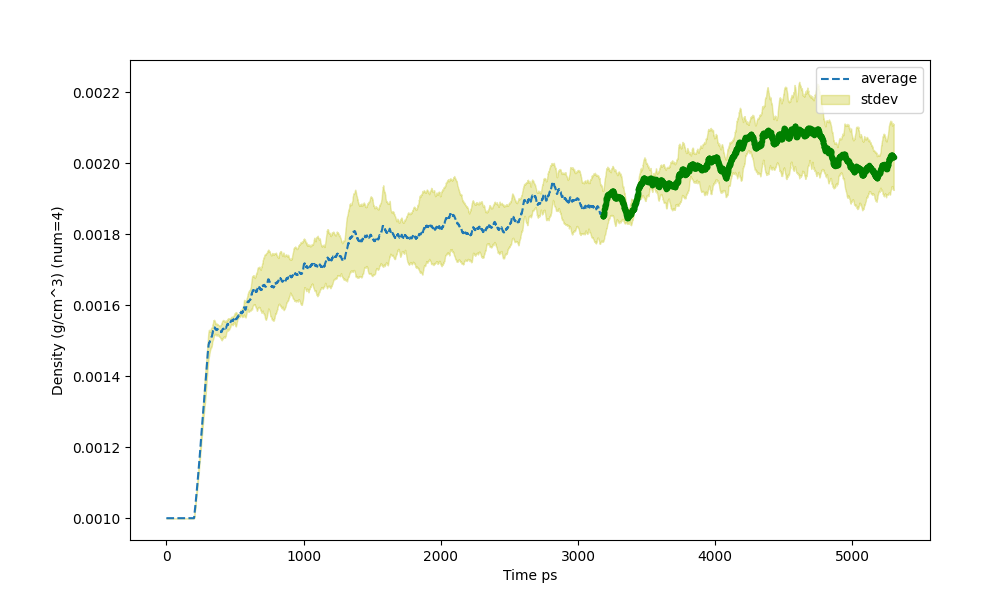

The file beside this chart, header and first rows:
Time ps (3181), Density (g/cm^3) (num=4), std (num=4)
0, 0.001, 0
0.37, 0.001, 0
1, 0.001, 0
2, 0.001, 0
3, 0.001, 0
4, 0.001, 0
5, 0.001, 0
6, 0.001, 0
7, 0.001, 0
8, 0.001, 0
9, 0.001, 0
10, 0.001, 0
11, 0.001, 0
12, 0.001, 0
13, 0.001, 0
14, 0.001, 0
15, 0.001, 0
16, 0.001, 0
17, 0.001, 0
18, 0.001, 0
19, 0.001, 0
20, 0.001, 0
21, 0.001, 0
22, 0.001, 0
23, 0.001, 0
24, 0.001, 0
25, 0.001, 0
26, 0.001, 0
27, 0.001, 0
28, 0.001, 0
29, 0.001, 0
30, 0.001, 0
31, 0.001, 0
32, 0.001, 0
33, 0.001, 0
34, 0.001, 0
35, 0.001, 0
36, 0.001, 0
37, 0.001, 0
38, 0.001, 0
39, 0.001, 0
40, 0.001, 0
41, 0.001, 0
42, 0.001, 0
43, 0.001, 0
44, 0.001, 0
45, 0.001, 0
46, 0.001, 0
47, 0.001, 0
48, 0.001, 0
49, 0.001, 0
50, 0.001, 0
51, 0.001, 0
52, 0.001, 0
53, 0.001, 0
54, 0.001, 0
55, 0.001, 0
56, 0.001, 0
57, 0.001, 0
58, 0.001, 0
... 5,243 more rows
